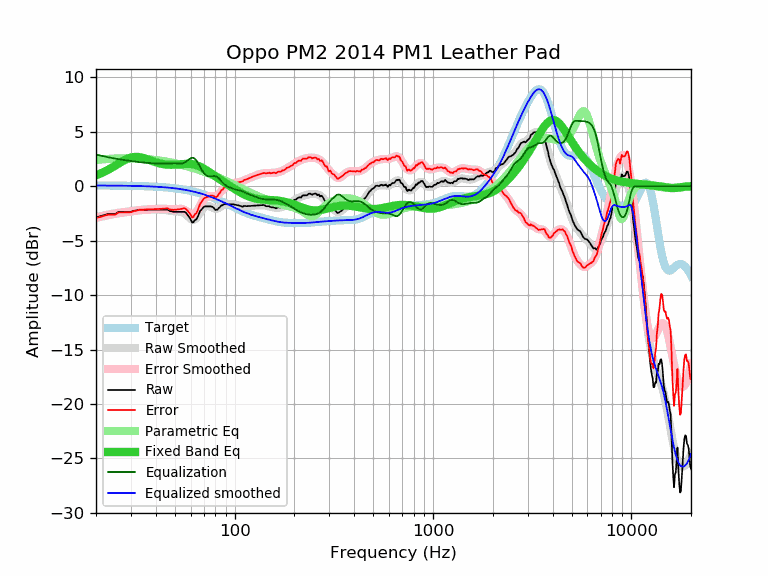

The data file committed next to this chart (first rows):
frequency, raw, error, smoothed, error_smoothed, equalization, parametric_eq, equalized_raw, equalized_smoothed, target
20, -2.86, -2.93, -2.84, -2.91, 2.91, 1.00, 0.05, 0.07, 0.07
21, -2.75, -2.82, -2.76, -2.82, 2.82, 1.16, 0.07, 0.06, 0.06
22, -2.65, -2.71, -2.67, -2.74, 2.74, 1.32, 0.08, 0.06, 0.06
23, -2.55, -2.61, -2.60, -2.66, 2.66, 1.50, 0.11, 0.06, 0.06
24, -2.55, -2.61, -2.54, -2.59, 2.59, 1.69, 0.04, 0.06, 0.06
25, -2.55, -2.61, -2.48, -2.53, 2.53, 1.89, -0.02, 0.05, 0.05
26, -2.36, -2.41, -2.43, -2.48, 2.48, 2.08, 0.12, 0.05, 0.05
27, -2.35, -2.40, -2.39, -2.44, 2.44, 2.26, 0.08, 0.05, 0.05
28, -2.35, -2.40, -2.35, -2.40, 2.40, 2.41, 0.04, 0.04, 0.04
29, -2.35, -2.39, -2.32, -2.36, 2.36, 2.54, 0.00, 0.04, 0.04
30, -2.35, -2.39, -2.28, -2.32, 2.32, 2.63, -0.04, 0.03, 0.03
31, -2.25, -2.28, -2.25, -2.28, 2.28, 2.68, 0.03, 0.03, 0.03
32, -2.22, -2.25, -2.22, -2.25, 2.25, 2.70, 0.02, 0.02, 0.02
33, -2.15, -2.17, -2.20, -2.21, 2.21, 2.68, 0.06, 0.02, 0.02
34, -2.15, -2.16, -2.18, -2.19, 2.19, 2.63, 0.03, 0.01, 0.01
35, -2.15, -2.16, -2.16, -2.16, 2.16, 2.57, 0.01, 0.00, 0.00
36, -2.15, -2.15, -2.15, -2.15, 2.15, 2.49, -0.01, -0.01, -0.01
37, -2.15, -2.14, -2.15, -2.13, 2.13, 2.42, -0.02, -0.01, -0.01
38, -2.15, -2.13, -2.14, -2.12, 2.12, 2.34, -0.04, -0.02, -0.02
39, -2.15, -2.12, -2.14, -2.11, 2.11, 2.26, -0.05, -0.03, -0.03
40, -2.15, -2.11, -2.14, -2.10, 2.10, 2.20, -0.06, -0.04, -0.04
41, -2.15, -2.10, -2.14, -2.09, 2.09, 2.14, -0.07, -0.06, -0.06
42, -2.15, -2.08, -2.15, -2.08, 2.08, 2.09, -0.07, -0.07, -0.07
43, -2.15, -2.07, -2.16, -2.08, 2.08, 2.05, -0.08, -0.08, -0.08
44, -2.15, -2.06, -2.17, -2.08, 2.08, 2.01, -0.08, -0.10, -0.10
45, -2.15, -2.04, -2.20, -2.09, 2.09, 1.99, -0.07, -0.11, -0.11
46, -2.15, -2.03, -2.22, -2.10, 2.10, 1.98, -0.06, -0.13, -0.13
47, -2.27, -2.13, -2.25, -2.11, 2.11, 1.97, -0.16, -0.14, -0.14
48, -2.30, -2.14, -2.28, -2.12, 2.12, 1.97, -0.19, -0.16, -0.16
49, -2.35, -2.18, -2.30, -2.12, 2.12, 1.97, -0.23, -0.18, -0.18
50, -2.35, -2.16, -2.31, -2.11, 2.11, 1.98, -0.24, -0.20, -0.20
51, -2.35, -2.14, -2.31, -2.10, 2.10, 1.99, -0.25, -0.22, -0.22
52, -2.35, -2.12, -2.32, -2.08, 2.08, 2.01, -0.27, -0.24, -0.24
53, -2.36, -2.11, -2.33, -2.08, 2.08, 2.02, -0.29, -0.26, -0.26
54, -2.35, -2.07, -2.37, -2.09, 2.09, 2.03, -0.27, -0.28, -0.28
55, -2.35, -2.05, -2.42, -2.12, 2.12, 2.05, -0.23, -0.30, -0.30
56, -2.35, -2.03, -2.51, -2.18, 2.18, 2.06, -0.17, -0.33, -0.33
57, -2.46, -2.11, -2.62, -2.27, 2.27, 2.06, -0.19, -0.35, -0.35
58, -2.65, -2.27, -2.76, -2.38, 2.38, 2.06, -0.28, -0.38, -0.38
59, -2.84, -2.44, -2.89, -2.48, 2.48, 2.06, -0.36, -0.41, -0.41
60, -3.05, -2.62, -3.00, -2.56, 2.56, 2.05, -0.49, -0.43, -0.43
61, -3.33, -2.87, -3.07, -2.61, 2.61, 2.03, -0.73, -0.46, -0.46
62, -3.30, -2.81, -3.09, -2.60, 2.60, 2.01, -0.71, -0.49, -0.49
63, -3.10, -2.58, -3.05, -2.52, 2.52, 1.97, -0.58, -0.52, -0.52
64, -3.05, -2.50, -2.94, -2.39, 2.39, 1.94, -0.67, -0.56, -0.56
65, -2.84, -2.26, -2.79, -2.20, 2.20, 1.89, -0.64, -0.59, -0.59
66, -2.55, -1.93, -2.61, -1.99, 1.99, 1.84, -0.56, -0.62, -0.62
67, -2.26, -1.61, -2.42, -1.76, 1.76, 1.79, -0.50, -0.65, -0.65
68, -2.15, -1.46, -2.24, -1.55, 1.55, 1.73, -0.60, -0.69, -0.69
69, -2.02, -1.30, -2.08, -1.36, 1.36, 1.67, -0.66, -0.72, -0.72
70, -1.88, -1.12, -1.96, -1.20, 1.20, 1.60, -0.68, -0.76, -0.76
71, -1.85, -1.06, -1.88, -1.08, 1.08, 1.54, -0.77, -0.80, -0.80
72, -1.85, -1.02, -1.83, -1.00, 1.00, 1.47, -0.86, -0.83, -0.83
73, -1.85, -0.98, -1.81, -0.94, 0.94, 1.40, -0.91, -0.87, -0.87
74, -1.85, -0.94, -1.82, -0.91, 0.91, 1.33, -0.94, -0.91, -0.91
75, -1.85, -0.90, -1.86, -0.91, 0.91, 1.26, -0.95, -0.95, -0.95
76, -1.85, -0.86, -1.90, -0.91, 0.91, 1.18, -0.94, -0.99, -0.99
77, -1.88, -0.85, -1.95, -0.92, 0.92, 1.11, -0.96, -1.03, -1.03
78, -1.95, -0.88, -2.00, -0.93, 0.93, 1.04, -1.02, -1.07, -1.07
79, -2.05, -0.94, -2.04, -0.93, 0.93, 0.97, -1.12, -1.11, -1.11
... 553 more rows
